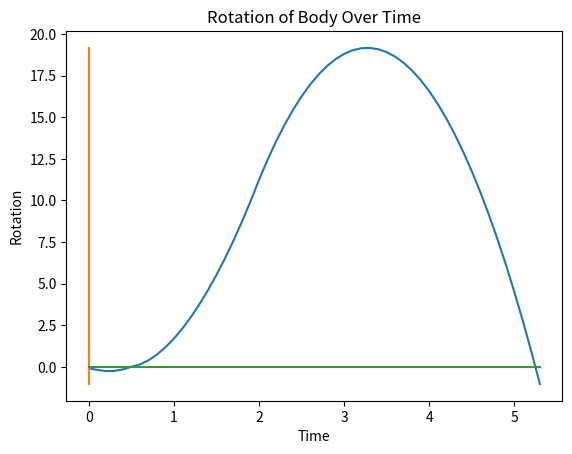

The matplotlib source for this figure:
import math
import matplotlib.pyplot as plt
import numpy as np
import copy


class Vector2:
    def __init__(self, x=0, y=0):
        self.x = x
        self.y = y

    def __str__(self):
        return "(" + str(self.x) + ", " + str(self.y) + ")"

    def __eq__(self, other):
        return self.x == other.x and self.y == other.y

    def __add__(self, other):
        return Vector2(self.x + other.x, self.y + other.y)

    def __sub__(self, other):
        return Vector2(self.x - other.x, self.y - other.y)

    def __mul__(self, num: int):
        return Vector2(self.x * num, self.y * num)

    def __truediv__(self, num: int):
        return Vector2(self.x / num, self.y / num)

    def __neg__(self):
        return Vector2(-self.x, -self.y)

    def __pow__(self, num: int):
        return Vector2(self.x**num, self.y**num)

    def magnitude(self):
        return math.sqrt(self.x**2 + self.y**2)

    def sqrMagnitude(self):
        return self.x**2 + self.y**2

    def dist(self, other):
        return math.sqrt((self.x - other.x) ** 2 + (self.y - other.y) ** 2)

    def normalized(self):
        magTemp = self.magnitude()
        return Vector2(self.x / magTemp, self.y / magTemp)

    def angle(self):
        if self.x == 0:
            if self.y > 0:
                return math.pi / 2
            elif self.y < 0:
                return -math.pi / 2
            else:
                return 0
        else:
            return math.atan(self.y / self.x)

    def rotate_ip(self, angle):
        # Rotate this vector by the given angle (in degrees) in place.
        angle_radians = math.radians(angle)
        cos_theta = math.cos(angle_radians)
        sin_theta = math.sin(angle_radians)
        x = self.x * cos_theta - self.y * sin_theta
        y = self.x * sin_theta + self.y * cos_theta
        self.x = x
        self.y = y

    def dot(self, other):
        return self.x * other.x + self.y * other.y


class Body:
    def __init__(self, x, y, size, mass, angle=0):
        self.position = Vector2(x, y)
        self.velocity = Vector2(0, 0)
        self.acceleration = Vector2(0, 0)
        self.size = size
        self.mass = mass
        self.angle = angle
        self.angular_velocity = 0
        self.angular_acceleration = 0

    def apply_force(self, force):
        self.acceleration += force / self.mass

    def apply_vert_force(self, force):
        force_vec = Vector2(0, force)
        # Rotate the force vector by the body's current angle
        force_vec.rotate_ip(self.angle)
        # Add the rotated force to the body's acceleration
        self.acceleration += force_vec / self.mass

    def apply_gravity(self):
        self.acceleration += Vector2(0, -9.81)

    def apply_torque(self, torque):
        self.angular_acceleration += torque / self.mass

    def update(self, dt):
        self.velocity += self.acceleration * dt
        self.position += self.velocity * dt
        self.acceleration = Vector2(0, 0)

        self.angular_velocity += self.angular_acceleration * dt
        self.angle += self.angular_velocity * dt
        self.angular_acceleration = 0


class ThrustCurve:
    def __init__(self, data):
        self.times = []
        self.forces = []
        for t, f in data:
            self.times.append(t)
            self.forces.append(f)
        self.length = len(self.times)

    def get_thrust(self, t):
        if t < 0 or self.length == 0:
            return 0

        if t <= self.times[0]:
            return self.forces[0]

        if t >= self.times[-1]:
            return self.forces[-1]

        for i in range(self.length - 1):
            if self.times[i] <= t < self.times[i+1]:
                frac = (t - self.times[i]) / (self.times[i+1] - self.times[i])
                return self.forces[i] + frac * (self.forces[i+1] - self.forces[i])

        return 0

    def get_thrust_time(self):
        return self.times[-1]

    def plot(self, step=0.01):
        t_end = self.get_thrust_time()+1
        t = 0
        thrusts = []
        while t <= t_end:
            thrusts.append(self.get_thrust(t))
            t += step
        plt.plot(np.arange(0, t_end+step, step), thrusts)
        plt.xlabel('Time (s)')
        plt.ylabel('Thrust (N)')
        plt.show()


b = Body(0, 0, 10, 1)

tcE16 = ThrustCurve(((0,	    0),
                    (0.15,	1.371),
                    (0.186,	1.92),
                    (0.206,	3.387),
                    (0.242,	5.587),
                    (0.252,	7.422),
                    (0.277,	8.705),
                    (0.333,	13.474),
                    (0.359,	15.858),
                    (0.374,	16.592),
                    (0.394,	18.609),
                    (0.435,	21.544),
                    (0.476,	24.661),
                    (0.521,	26.44),
                    (0.643,	21.72),
                    (0.725,	20.432),
                    (0.821,	19.511),
                    (0.898,	18.958),
                    (1.025,	18.219),
                    (1.142,	18.032),
                    (1.259,	17.844),
                    (1.396,	17.472),
                    (1.569,	17.282),
                    (1.757,	17.275),
                    (1.895,	17.086),
                    (2.027,	17.816),
                    (2.042,	12.494),
                    (2.052,	8.457),
                    (2.063,	4.97),
                    (2.09,	0)))

# tcE16.plot()

simStep = 0.1

thrusttime = tcE16.get_thrust_time()

time = 0
running = True

b_log = []

while running:
    b.apply_vert_force(tcE16.get_thrust(time))
    b.apply_gravity()

    # if thrusttime < time:
    #     b.apply_torque(100)

    b.update(simStep)

    b_log.append(copy.deepcopy(b))

    time += simStep

    if b.position.y < 0 and not thrusttime > time:
        running = False
    elif b.position.y < 0 and thrusttime > time:
        b.position.y = 0

positions = []
altitudes = []
rotations = []
for body in b_log:
    positions.append((body.position.x, body.position.y))
    altitudes.append(body.position.y)
    rotations.append(body.angle)

# Convert the position data to a numpy array
positions = np.array(positions)
altitudes = np.array(altitudes)
rotations = np.array(rotations)

plt.plot(np.arange(len(altitudes))*simStep, altitudes)
plt.xlabel('Time')
plt.ylabel('Altitude')
plt.title('Altitude of Body Over Time')
plt.show()

# Plot the position data
plt.plot(positions[:, 0], positions[:, 1])
plt.xlabel('X Position')
plt.ylabel('Y Position')
plt.title('Position of Body Over Time')
plt.show()

plt.plot(np.arange(len(rotations))*simStep, rotations)
plt.xlabel('Time')
plt.ylabel('Rotation')
plt.title('Rotation of Body Over Time')
plt.show()
